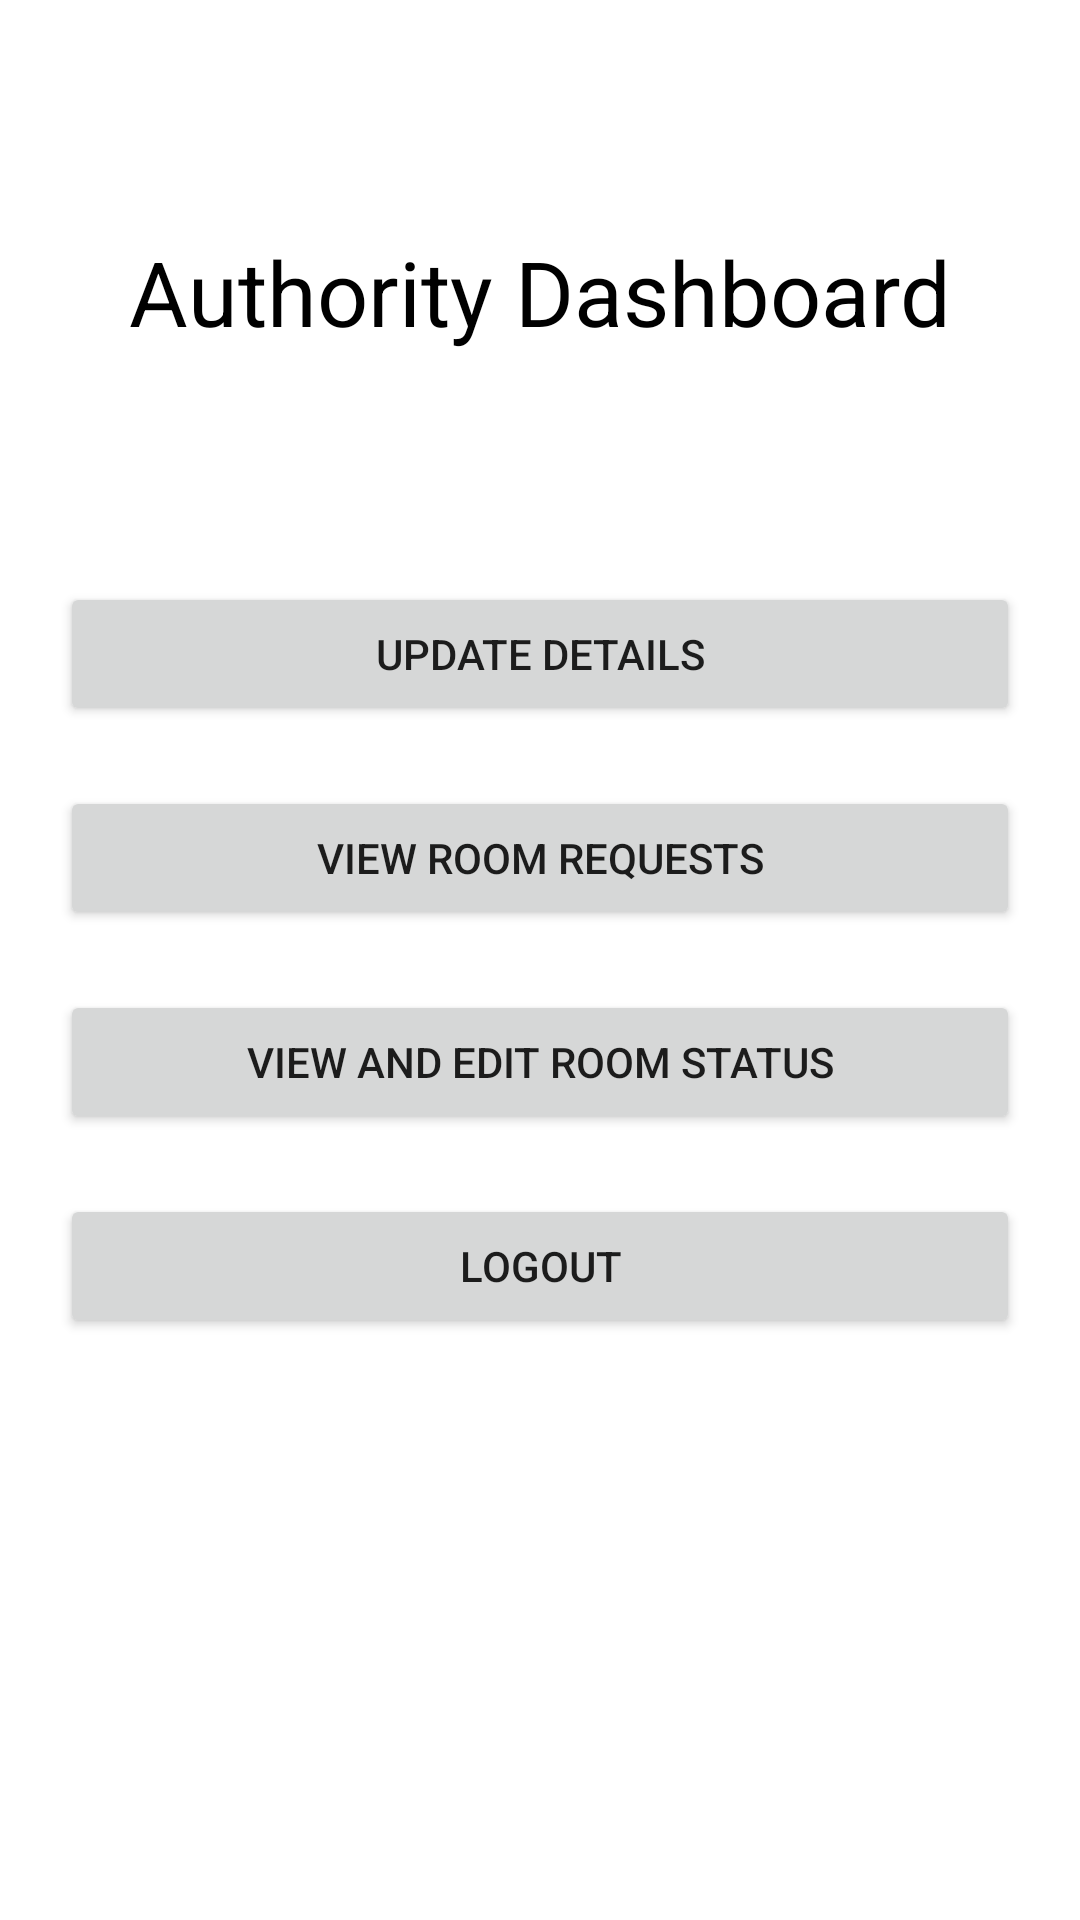

This screen was rendered from an Android layout file. Write that file and the resources it references.
<!-- AndroidManifest.xml: application theme Theme.GTIHMS -->
<!-- res/layout/activity_authority_dashboard.xml -->
<?xml version="1.0" encoding="utf-8"?>
<androidx.constraintlayout.widget.ConstraintLayout xmlns:android="http://schemas.android.com/apk/res/android"
    xmlns:app="http://schemas.android.com/apk/res-auto"
    xmlns:tools="http://schemas.android.com/tools"
    android:layout_width="match_parent"
    android:layout_height="match_parent"
    tools:context=".authority.AuthorityDashboard">

    <TextView
        android:id="@+id/authoritydashboardhead"
        android:layout_width="wrap_content"
        android:layout_height="wrap_content"
        android:text="@string/authoritydashboard"
        android:textColor="@color/black"
        android:textSize="30sp"
        app:layout_constraintBottom_toTopOf="@+id/linearLayout6"
        app:layout_constraintEnd_toEndOf="parent"
        app:layout_constraintHorizontal_bias="0.5"
        app:layout_constraintStart_toStartOf="parent"
        app:layout_constraintTop_toTopOf="parent" />

    <TextView
        android:id="@+id/welcomeauth"
        android:layout_width="wrap_content"
        android:layout_height="wrap_content"
        android:textColor="@color/black"
        android:textSize="25sp"
        app:layout_constraintBottom_toTopOf="@+id/linearLayout6"
        app:layout_constraintEnd_toEndOf="parent"
        app:layout_constraintHorizontal_bias="0.5"
        app:layout_constraintStart_toStartOf="parent"
        app:layout_constraintTop_toBottomOf="@+id/authoritydashboardhead" />

    <LinearLayout
        android:id="@+id/linearLayout6"
        android:layout_width="match_parent"
        android:layout_height="wrap_content"
        android:layout_marginStart="20dp"
        android:layout_marginLeft="20dp"
        android:layout_marginEnd="20dp"
        android:layout_marginRight="20dp"
        android:orientation="vertical"
        app:layout_constraintBottom_toBottomOf="parent"
        app:layout_constraintEnd_toEndOf="parent"
        app:layout_constraintHorizontal_bias="0.5"
        app:layout_constraintStart_toStartOf="parent"
        app:layout_constraintTop_toTopOf="parent">

        <Button
            android:id="@+id/updateauth"
            android:layout_width="match_parent"
            android:layout_height="wrap_content"
            android:layout_marginBottom="10dp"
            android:text="@string/update" />

        <Button
            android:id="@+id/viewrequest"
            android:layout_width="match_parent"
            android:layout_height="wrap_content"
            android:layout_marginTop="10dp"
            android:layout_marginBottom="10dp"
            android:text="@string/viewrequests" />

        <Button
            android:id="@+id/editroom"
            android:layout_width="match_parent"
            android:layout_height="wrap_content"
            android:layout_marginTop="10dp"
            android:layout_marginBottom="10dp"
            android:text="@string/roomstatus" />

        <Button
            android:id="@+id/authoritylogout"
            android:layout_width="match_parent"
            android:layout_height="wrap_content"
            android:layout_marginTop="10dp"
            android:text="@string/logout" />
    </LinearLayout>
</androidx.constraintlayout.widget.ConstraintLayout>
<!-- resources referenced by this layout -->
<resources>
  <string name="authoritydashboard">Authority Dashboard</string>
  <string name="logout">Logout</string>
  <string name="roomstatus">View and Edit Room Status</string>
  <string name="update">Update Details</string>
  <string name="viewrequests">View Room Requests</string>
  <style name="Theme.GTIHMS" parent="Theme.MaterialComponents.DayNight.NoActionBar">
          
          <item name="colorPrimary">@color/teal_700</item>
          <item name="colorPrimaryVariant">@color/teal_200</item>
          <item name="colorOnPrimary">@color/white</item>
          
          <item name="colorSecondary">@color/teal_200</item>
          <item name="colorSecondaryVariant">@color/teal_700</item>
          <item name="colorOnSecondary">@color/black</item>
          
          <item name="android:statusBarColor" tools:targetApi="l">?attr/colorPrimaryVariant</item>
          
      </style>
  <!-- not gathered from this repository: default colours our renderer supplied (Android Studio template values) -->
  <color name="teal_200">#FF03DAC5</color>
  <color name="teal_700">#FF018786</color>
  <color name="black">#FF000000</color>
  <color name="white">#FFFFFFFF</color>
</resources>
